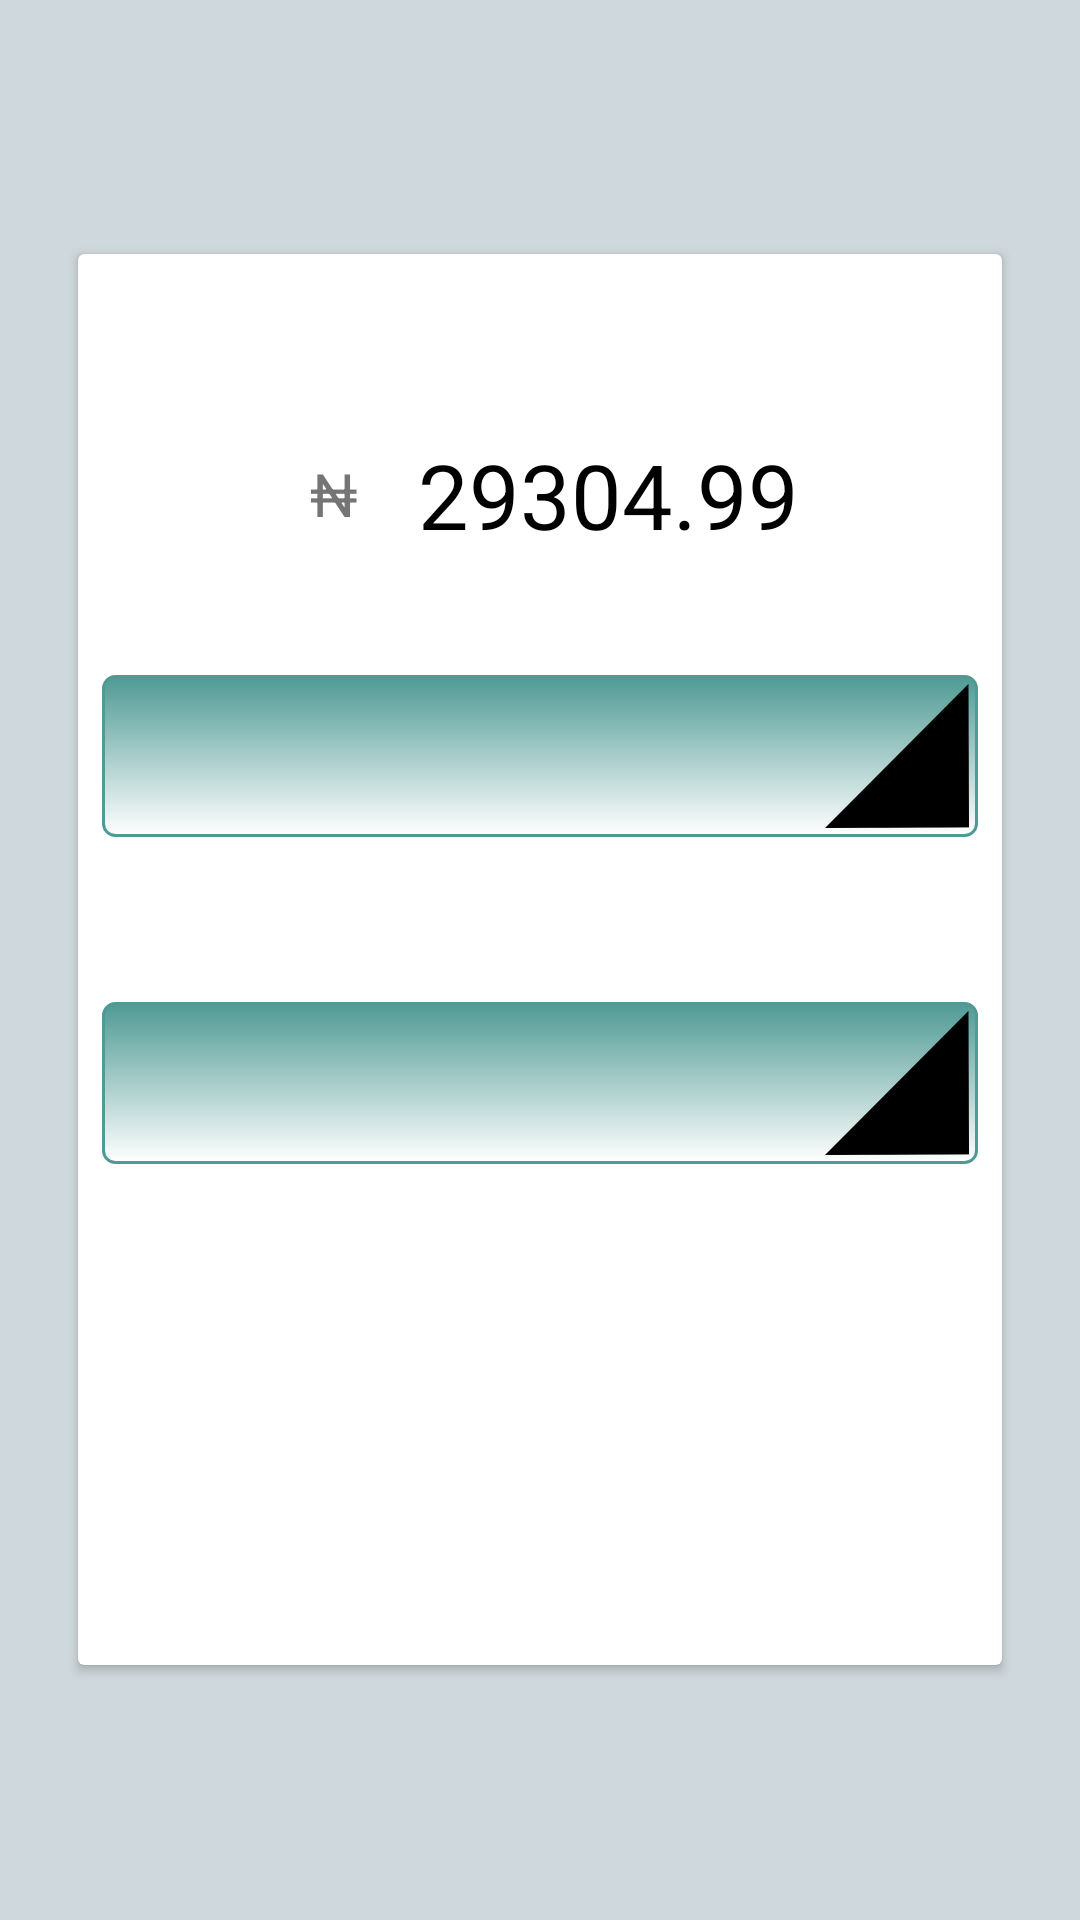

Here is an Android app screen rendered from its layout file. Give the layout XML and the strings, colors and styles it references.
<!-- AndroidManifest.xml: application theme AppTheme -->
<!-- res/layout/activity_card.xml -->
<?xml version="1.0" encoding="utf-8"?>
<LinearLayout xmlns:android="http://schemas.android.com/apk/res/android"
    xmlns:app="http://schemas.android.com/apk/res-auto"
    xmlns:tools="http://schemas.android.com/tools"
    android:layout_width="match_parent"
    android:layout_height="match_parent"
    android:background="#CFD8DC"
    android:orientation="vertical"
    android:shadowColor="#000"
    android:shadowDx="0"
    android:shadowDy="30"
    android:shadowRadius="50"
    tools:context="com.etechbusinesssolutions.android.cryptoapp.cardview.CardActivity">

    <FrameLayout
        android:layout_width="match_parent"
        android:layout_height="0dp"
        android:layout_weight="0.5">

    </FrameLayout>

    <android.support.v7.widget.CardView
        android:id="@+id/card_container"
        android:layout_width="match_parent"
        android:layout_height="0dp"
        android:layout_margin="26dp"
        android:layout_weight="4">

        <LinearLayout
            android:id="@+id/cardview_base_container"
            android:layout_width="match_parent"
            android:layout_height="wrap_content"
            android:orientation="vertical">

            <ImageView
                android:id="@+id/card_crypto_image"
                android:layout_width="wrap_content"
                android:layout_height="match_parent"
                android:layout_gravity="center"
                android:layout_marginBottom="20dp"
                android:padding="20dp"
                android:src="@drawable/bitcoin" />

            <LinearLayout
                android:id="@+id/card_currency_base"
                android:layout_width="match_parent"
                android:layout_height="wrap_content"
                android:layout_gravity="center_horizontal"
                android:gravity="center_horizontal"
                android:orientation="horizontal">

                <TextView
                    android:id="@+id/card_currency_logo"
                    android:layout_width="36dp"
                    android:layout_height="36dp"
                    android:layout_gravity="center"
                    android:layout_marginEnd="10dp"
                    android:layout_marginRight="10dp"
                    android:background="@drawable/circular_currency_background"
                    android:gravity="center"
                    android:text="@string/currency_logo"
                    android:textSize="20sp" />

                <TextView
                    android:id="@+id/card_currency_value"
                    android:layout_width="wrap_content"
                    android:layout_height="wrap_content"
                    android:layout_gravity="center"
                    android:text="@string/currency_value"
                    android:textColor="@android:color/black"
                    android:textSize="30sp" />
            </LinearLayout>

            <Spinner
                android:id="@+id/crypt_cur_spinner"
                style="@style/spinner_style"
                android:layout_width="match_parent"
                android:layout_height="wrap_content"
                android:layout_marginBottom="15dp"
                android:layout_marginLeft="8dp"
                android:layout_marginRight="8dp"
                android:layout_marginTop="40dp"
                android:textAlignment="center">

            </Spinner>

            <Spinner
                android:id="@+id/currency_name_spinner"
                style="@style/spinner_style"
                android:layout_marginBottom="15dp"
                android:layout_marginLeft="8dp"
                android:layout_marginRight="8dp"
                android:layout_marginTop="40dp"
                android:textAlignment="center">

            </Spinner>


        </LinearLayout>

    </android.support.v7.widget.CardView>

    <FrameLayout
        android:layout_width="match_parent"
        android:layout_height="0dp"
        android:layout_weight="0.5">

    </FrameLayout>

</LinearLayout>
<!-- resources referenced by this layout -->
<resources>
  <string name="currency_logo">₦</string>
  <string name="currency_value">29304.99</string>
  <style name="spinner_style">
          <item name="android:layout_width">match_parent</item>
          <item name="android:layout_height">wrap_content</item>
          <item name="android:background">@drawable/gradient_spinner</item>
          <item name="android:paddingLeft">8dp</item>
          <item name="android:paddingRight">10dp</item>
          <item name="android:layout_marginTop">60dp</item>
          <item name="android:paddingTop">10dp</item>
          <item name="android:paddingBottom">5dp</item>
          <item name="android:popupBackground">#DFFFFFFF</item>
      </style>
  <style name="AppTheme" parent="Theme.AppCompat.Light.DarkActionBar">
          
          <item name="colorPrimary">@color/colorPrimary</item>
          <item name="colorPrimaryDark">@color/colorPrimaryDark</item>
          <item name="colorAccent">@color/colorAccent</item>
      </style>
  <!-- drawable gradient_spinner (drawable) -->
  <?xml version="1.0" encoding="utf-8"?>
  <selector xmlns:android="http://schemas.android.com/apk/res/android">
  
      <item>
          <layer-list>
              <item>
                  <shape>
                      <gradient android:angle="90" android:endColor="@color/colorAccent" android:startColor="#FFFFFF" android:type="linear" />
  
                      <stroke android:width="1dp" android:color="@color/colorAccent" />
  
                      <corners android:radius="4dp" />
  
                      <padding android:bottom="3dp" android:left="3dp" android:right="3dp" android:top="3dp" />
                  </shape>
              </item>
              <item >
                  <bitmap android:gravity="bottom|right" android:src="@drawable/spinner_arrow" />
              </item>
          </layer-list>
      </item>
  
  </selector>
  <color name="colorPrimary">#00897b</color>
  <color name="colorPrimaryDark">#005b4f</color>
  <color name="colorAccent">#4f9a94</color>
  <!-- drawable spinner_arrow: png bitmap (drawable-hdpi, 943 bytes) -->
</resources>
